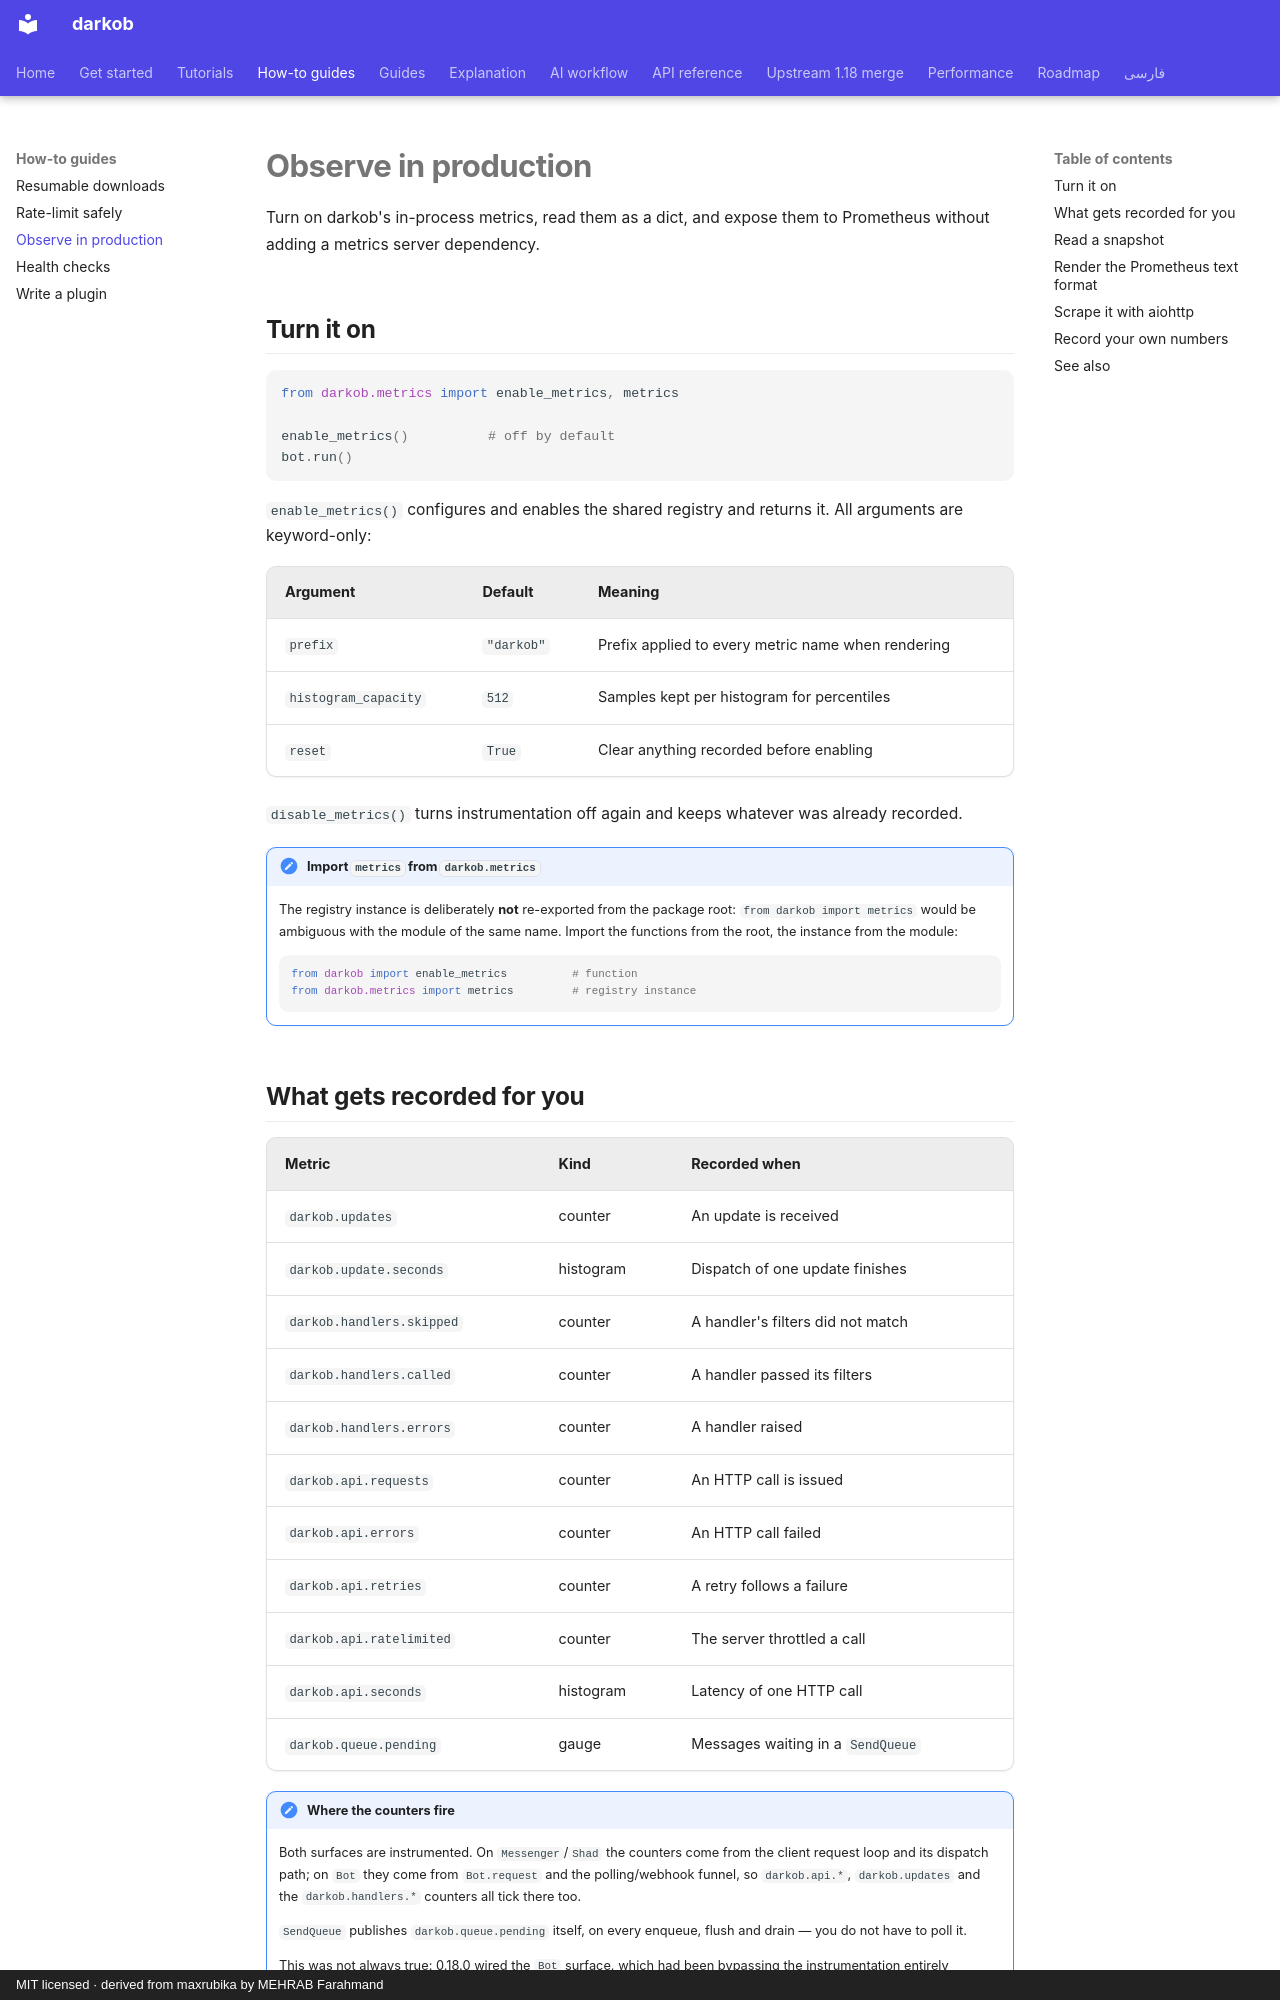

repository: ManiTheFerfri/darkob · page: how-to/observe-in-production/index.html · generator: mkdocs · copyright: MIT licensed · derived from maxrubika by MEHRAB Farahmand

# Observe in production

Turn on darkob's in-process metrics, read them as a dict, and expose them to Prometheus without adding a metrics server dependency.

## Turn it on

```python
from darkob.metrics import enable_metrics, metrics

enable_metrics()          # off by default
bot.run()
```

`enable_metrics()` configures and enables the shared registry and returns
it. All arguments are keyword-only:

| Argument | Default | Meaning |
| --- | --- | --- |
| `prefix` | `"darkob"` | Prefix applied to every metric name when rendering |
| `histogram_capacity` | `512` | Samples kept per histogram for percentiles |
| `reset` | `True` | Clear anything recorded before enabling |

`disable_metrics()` turns instrumentation off again and keeps whatever was
already recorded.

!!! note "Import `metrics` from `darkob.metrics`"
    The registry instance is deliberately **not** re-exported from the
    package root: `from darkob import metrics` would be ambiguous with the
    module of the same name. Import the functions from the root, the
    instance from the module:

    ```python
    from darkob import enable_metrics          # function
    from darkob.metrics import metrics         # registry instance
    ```
